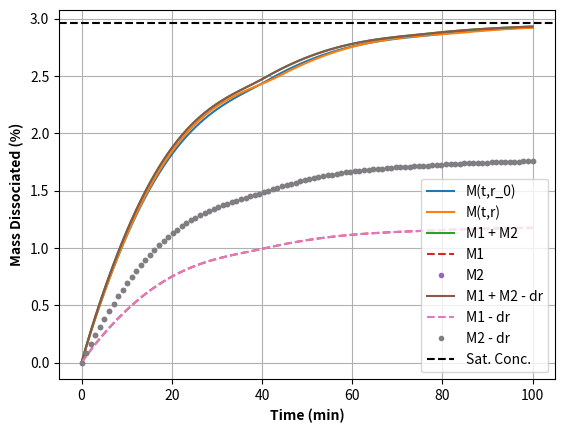

The script that saved this image:
# solve dM/dt, dM1/dt, dM2/dt together (simple distribution of radii)
# don't account for change dr1dt affecting dM1dt

import numpy as np
import pandas as pd
from scipy.integrate import solve_ivp
import matplotlib.pyplot as plt

# Parameters
M_0 = 5.0
Cs = 0.001480764
#Cs=2
V = 100
D = 0.000378
q = 1232
#r_0 = 0.00434
r_0=0.001
hcrit = 0.0016

tmax=100

def h(r):
    return r if r < hcrit else hcrit

def z_Mr(M,r):
    return 3 * D / (q * h(r) * r_0)

# Define the differential equation
def dMdt(t, M, z, M_0, Cs, V):
    return -z_Mr(M, r_0) * M_0**(1/3) * M**(2/3) * (Cs - (M_0 - M) / V) if M > 0 else 0

# Define the function to solve the differential equation and calculate the error
def solve_differential(z_var):
    t_span = (0, tmax)
    t_eval = np.linspace(t_span[0], t_span[1], tmax)
    solution = solve_ivp(dMdt, t_span, [M_0], args=(z_var, M_0, Cs, V), t_eval=t_eval, method='RK45')
    M = solution.y[0]
    return t_eval, M 

# Solve the differential equation with z
zinit=3 * D / (q * hcrit * r_0)
t_eval, M = solve_differential(zinit)
plt.plot(t_eval, (M_0-M)/M_0*100, label='M(t,r_0)')


######################################################
# Define the system of differential equations
def MDsystem(t, y, M_0, Cs, V):
    M, r = y
    z = z_Mr(M, r)
    dMdt = -z * M_0**(1/3) * M**(2/3) * (Cs - (M_0 - M) / V) if M > 0 else 0
    drdt = (1/3) * (r_0**3 / M_0)**(1/3) * M**(-2/3) * dMdt if M > 0 else 0
    return [dMdt, drdt]

# Solve the differential equations
def solve_MD_system(r_0, M_0, Cs, V):
    t_span = (0, tmax)
    t_eval = np.linspace(t_span[0], t_span[1], tmax)
    solution = solve_ivp(MDsystem, t_span, [M_0, r_0], args=(M_0, Cs, V), t_eval=t_eval, method='RK45')
    M = solution.y[0]
    r = solution.y[1]
    return t_eval, M, r

# Solve the system
t_eval, Mr, r = solve_MD_system(r_0, M_0, Cs, V)
plt.plot(t_eval, (M_0-Mr)/M_0*100, label='M(t,r)')

######################################################
# Define the polydispersed system with 2 sizes, no dr1/dt, etc
def PD2system(t, y, M_0, Cs, V):
    M1, M2, = y
    M = M1 + M2
    r1 = r1_0 * (M1 / M1_0)**(1/3)
    r2 = r2_0 * (M2 / M2_0)**(1/3)
    z1 = z_Mr(M1, r1)
    z2 = z_Mr(M2, r2)
    dM1dt = -z1 * M1_0**(1/3) * M1**(2/3) * (Cs - (M_0 - M) / V) if M1 > 0 else 0
    dM2dt = -z2 * M2_0**(1/3) * M2**(2/3) * (Cs - (M_0 - M) / V) if M2 > 0 else 0
    return [dM1dt, dM2dt]

# Solve the differential equations
def solve_PD2_system(M_0, M1_0, M2_0, Cs, V):
    t_span = (0, tmax)
    t_eval = np.linspace(t_span[0], t_span[1], tmax)
    solution = solve_ivp(PD2system, t_span, [M1_0, M2_0], args=(M_0, Cs, V), t_eval=t_eval, method='RK45')
    M1 = solution.y[0]
    M2 = solution.y[1]
    M = M1 + M2
    return t_eval, M, M1, M2

# Solve the system
M1_0 = M_0 / 2
M2_0 = M_0 / 2
r1_0 = r_0*1.2
r2_0 = r_0*0.8 
t_eval, Mtot, M1, M2 = solve_PD2_system(M_0, M1_0, M2_0, Cs, V)

plt.plot(t_eval, (M_0-Mtot)/M_0*100, label='M1 + M2')

plt.plot(t_eval, (M1_0-M1)/M_0*100, '--', label='M1')
plt.plot(t_eval, (M2_0-M2)/M_0*100, '.', label='M2')

######################################################
# Define the polydispersed system with dr1/dt etc
def PD2_dr_system(t, y, M_0, Cs, V):
    M1, M2, = y
    M = M1 + M2 # also not sure if this is correct

    r1 = r1_0 * (M1 / M1_0)**(1/3)
    r2 = r2_0 * (M2 / M2_0)**(1/3) # should just be one-time variables here not dynamically updated properly

    z1 = z_Mr(M1, r1) # also need to work out deriative and have it update with the sovler as dz/dt
    z2 = z_Mr(M2, r2)
    dM1dt = -z1 * M1_0**(1/3) * M1**(2/3) * (Cs - (M_0 - M) / V) if M1 > 0 else 0
    dM2dt = -z2 * M2_0**(1/3) * M2**(2/3) * (Cs - (M_0 - M) / V) if M2 > 0 else 0

    dr1dt = (1/3) * (r1_0**3 / M1_0)**(1/3) * M1**(-2/3) * dM1dt
    dr2dt = (1/3) * (r2_0**3 / M2_0)**(1/3) * M2**(-2/3) * dM2dt

    return [dM1dt, dM2dt]

# Solve the differential equations
def solve_PD2_dr_system(M_0, M1_0, M2_0, Cs, V): # should add the r0_i's
    t_span = (0, tmax)
    t_eval = np.linspace(t_span[0], t_span[1], tmax)
    solution = solve_ivp(PD2_dr_system, t_span, [M1_0, M2_0], args=(M_0, Cs, V), t_eval=t_eval, method='RK45')
    M1 = solution.y[0]
    M2 = solution.y[1]
    M = M1 + M2
    return t_eval, M, M1, M2

# Solve the system
M1_0 = M_0 / 2
M2_0 = M_0 / 2
r1_0 = r_0*1.2
r2_0 = r_0*0.8 
t_eval, Mtot_dr, M1_dr, M2_dr = solve_PD2_dr_system(M_0, M1_0, M2_0, Cs, V) # should add the r0_i's

plt.plot(t_eval, (M_0-Mtot_dr)/M_0*100, label='M1 + M2 - dr')

plt.plot(t_eval, (M1_0-M1_dr)/M_0*100, '--', label='M1 - dr')
plt.plot(t_eval, (M2_0-M2_dr)/M_0*100, '.', label='M2 - dr')

plt.axhline(V*Cs/M_0*100, color='k',linestyle='--', label='Sat. Conc.')
plt.xlabel('Time (min)', fontweight='bold')
plt.ylabel('Mass Dissociated (%)', fontweight='bold')
plt.grid()
plt.legend()
plt.show()
